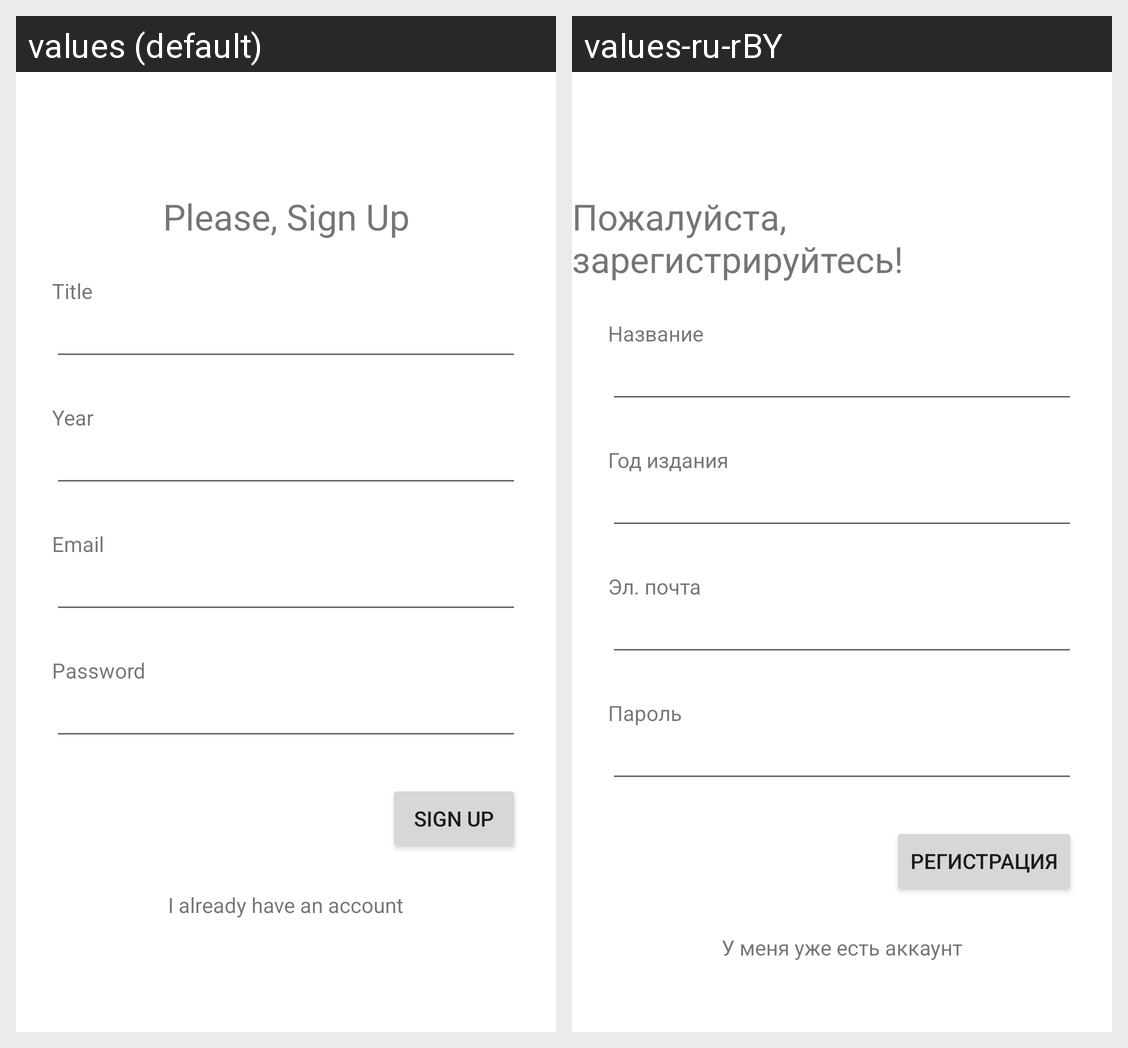

Here is an Android app screen in its default locale and in the app's own translations. Write out the translated-string differences for the strings that appear on this screen.
Android screen res/layout/activity_registration.xml rendered under 2 locales, left to right: values (default), values-ru-rBY. Device: Nexus 5 (rendered at 1080×1920; each locale shown at half size, 540×960, under a caption strip naming it); theme Theme.BooksApplication.
Strings drawn on this screen, with the default value and each locale's value (text and hints the layout hard-codes, and strings that could not be matched under every locale, appear in the picture but are not listed):

signup_header
  values: Please, Sign Up
  values-ru-rBY: Пожалуйста, зарегистрируйтесь!

signup_button
  values: Sign Up
  values-ru-rBY: Регистрация

already_have_account
  values: I already have an account
  values-ru-rBY: У меня уже есть аккаунт

email_label
  values: Email
  values-ru-rBY: Эл. почта

password_label
  values: Password
  values-ru-rBY: Пароль

title_label
  values: Title
  values-ru-rBY: Название

year_label
  values: Year
  values-ru-rBY: Год издания
